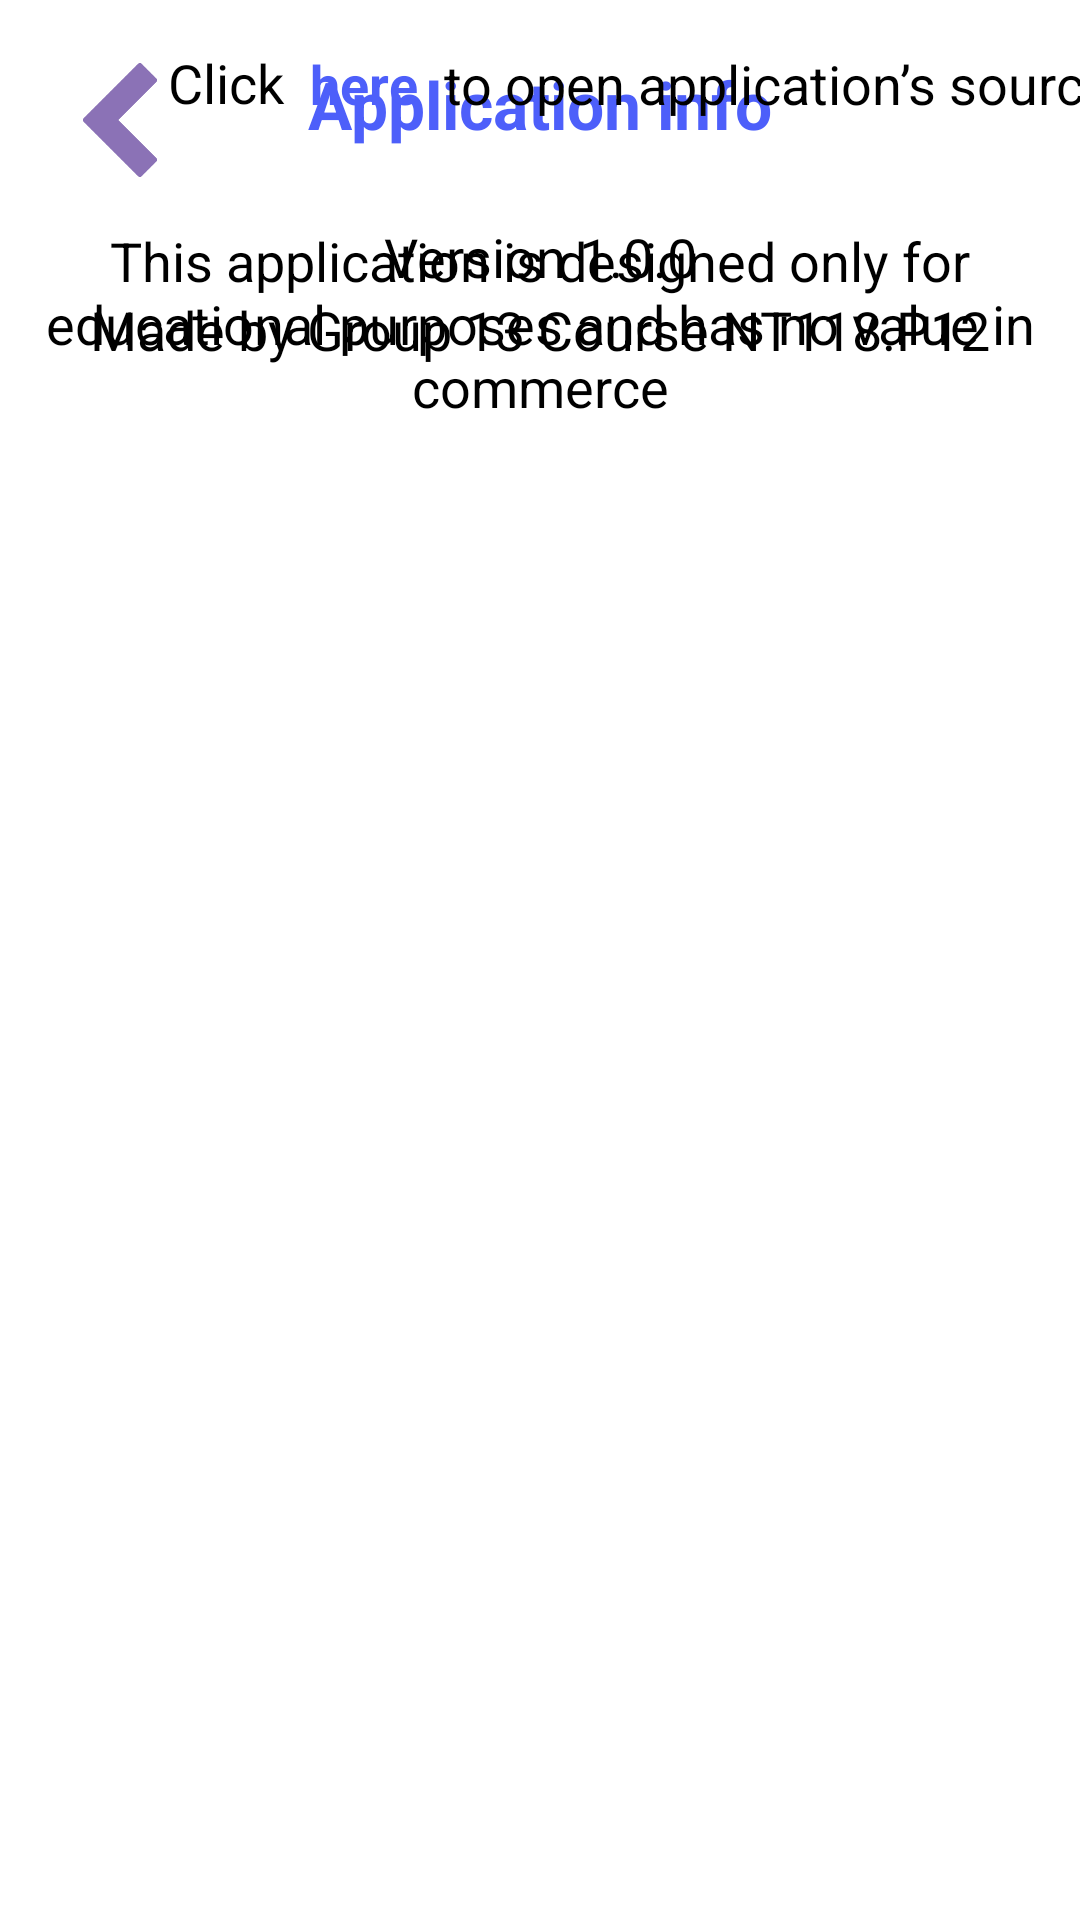

This screen was rendered from an Android layout file. Write that file and the resources it references.
<!-- AndroidManifest.xml: application theme Theme.Road_Pothole_Detection_13 -->
<!-- res/layout/fragment_application_info.xml -->
<?xml version="1.0" encoding="utf-8"?>
<androidx.constraintlayout.widget.ConstraintLayout xmlns:android="http://schemas.android.com/apk/res/android"
    xmlns:app="http://schemas.android.com/apk/res-auto"
    xmlns:tools="http://schemas.android.com/tools"
    android:layout_width="match_parent"
    android:layout_height="match_parent">

    <ImageView
        android:id="@+id/imageView16"
        android:layout_width="40dp"
        android:layout_height="40dp"
        android:layout_margin="20dp"
        android:layout_marginTop="44dp"
        app:layout_constraintStart_toStartOf="parent"
        app:layout_constraintTop_toTopOf="parent"
        app:srcCompat="@drawable/purple_arrow" />

    <TextView
        android:id="@+id/textView42"
        android:layout_width="wrap_content"
        android:layout_height="wrap_content"
        android:layout_margin="20dp"
        android:text="Application info"
        android:textColor="#4D5FFA"
        android:textSize="22sp"
        android:textStyle="bold"
        app:layout_constraintEnd_toEndOf="parent"
        app:layout_constraintStart_toStartOf="parent"
        app:layout_constraintTop_toTopOf="parent" />

    <ImageView
        android:id="@+id/imageView17"
        android:layout_width="wrap_content"
        android:layout_height="wrap_content"
        android:layout_marginTop="24dp"
        android:background="@drawable/rounded_border"
        app:layout_constraintBottom_toBottomOf="parent"
        app:layout_constraintEnd_toEndOf="parent"
        app:layout_constraintHorizontal_bias="0.498"
        app:layout_constraintStart_toStartOf="parent"
        app:layout_constraintTop_toBottomOf="@+id/textView42"
        app:layout_constraintVertical_bias="0.0"
        tools:srcCompat="@tools:sample/avatars" />

    <TextView
        android:id="@+id/textView43"
        android:layout_width="wrap_content"
        android:layout_height="wrap_content"
        android:text="Version 1.0.0"
        android:textColor="@color/black"
        android:textSize="18sp"
        app:layout_constraintEnd_toEndOf="parent"
        app:layout_constraintStart_toStartOf="parent"
        app:layout_constraintTop_toBottomOf="@+id/imageView17" />

    <TextView
        android:id="@+id/textView44"
        android:layout_width="wrap_content"
        android:layout_height="wrap_content"
        android:text="Made by Group 13 Course NT118.P12"
        android:textColor="@color/black"
        android:textSize="18sp"
        app:layout_constraintEnd_toEndOf="parent"
        app:layout_constraintStart_toStartOf="parent"
        app:layout_constraintTop_toBottomOf="@+id/textView43" />

    <androidx.constraintlayout.widget.ConstraintLayout
        android:id="@+id/constraintLayout8"
        android:layout_width="412dp"
        android:layout_height="55dp"
        android:layout_margin="20dp"
        tools:layout_editor_absoluteX="-1dp"
        tools:layout_editor_absoluteY="250dp">

        <TextView
            android:id="@+id/textView47"
            android:layout_width="wrap_content"
            android:layout_height="wrap_content"
            android:text=" to open application’s source"
            android:textColor="@color/black"
            android:textSize="18sp"
            app:layout_constraintBottom_toBottomOf="parent"
            app:layout_constraintEnd_toEndOf="parent"
            app:layout_constraintHorizontal_bias="0.0"
            app:layout_constraintStart_toEndOf="@+id/textView46"
            app:layout_constraintTop_toTopOf="parent"
            app:layout_constraintVertical_bias="0.516" />

        <TextView
            android:id="@+id/textView46"
            android:layout_width="wrap_content"
            android:layout_height="wrap_content"
            android:text=" here "
            android:textColor="#4D5FFA"
            android:textSize="18sp"
            android:textStyle="bold"
            app:layout_constraintBottom_toBottomOf="parent"
            app:layout_constraintStart_toEndOf="@+id/textView45"
            app:layout_constraintTop_toTopOf="parent"
            app:layout_constraintVertical_bias="0.516" />

        <TextView
            android:id="@+id/textView45"
            android:layout_width="wrap_content"
            android:layout_height="wrap_content"
            android:text="Click "
            android:textColor="@color/black"
            android:textSize="18sp"
            app:layout_constraintBottom_toBottomOf="parent"
            app:layout_constraintEnd_toEndOf="parent"
            app:layout_constraintHorizontal_bias="0.152"
            app:layout_constraintStart_toStartOf="parent"
            app:layout_constraintTop_toTopOf="parent" />
    </androidx.constraintlayout.widget.ConstraintLayout>

    <TextView
        android:id="@+id/textView50"
        android:layout_width="wrap_content"
        android:layout_height="wrap_content"
        android:text="This application is designed only for educational purposes and has no value in commerce"
        android:textAlignment="center"
        android:textColor="@color/black"
        android:textSize="18sp"
        app:layout_constraintBottom_toBottomOf="parent"
        app:layout_constraintEnd_toEndOf="parent"
        app:layout_constraintHorizontal_bias="1.0"
        app:layout_constraintStart_toStartOf="parent"
        app:layout_constraintTop_toBottomOf="@+id/constraintLayout8"
        app:layout_constraintVertical_bias="0.038" />

</androidx.constraintlayout.widget.ConstraintLayout>
<!-- resources referenced by this layout -->
<resources>
  <!-- drawable purple_arrow: png bitmap (drawable, 5903 bytes) -->
  <!-- drawable rounded_border (drawable) -->
  <shape xmlns:android="http://schemas.android.com/apk/res/android">
      <solid android:color="#D9D9D9" /> 
      <corners android:radius="20dp" /> 
  </shape>
  <style name="Theme.Road_Pothole_Detection_13" parent="Theme.MaterialComponents.DayNight.DarkActionBar">
          
          <item name="colorPrimary">@color/purple_500</item>
          <item name="colorPrimaryVariant">@color/purple_700</item>
          <item name="colorOnPrimary">@color/white</item>
          
          <item name="colorSecondary">@color/teal_200</item>
          <item name="colorSecondaryVariant">@color/teal_700</item>
          <item name="colorOnSecondary">@color/black</item>
          
          <item name="android:statusBarColor">?attr/colorPrimaryVariant</item>
          
      </style>
  <!-- not gathered from this repository: default colours our renderer supplied (Android Studio template values) -->
  <color name="purple_500">#FF6200EE</color>
  <color name="purple_700">#FF3700B3</color>
  <color name="teal_200">#FF03DAC5</color>
  <color name="teal_700">#FF018786</color>
  <color name="black">#FF000000</color>
  <color name="white">#FFFFFFFF</color>
</resources>
